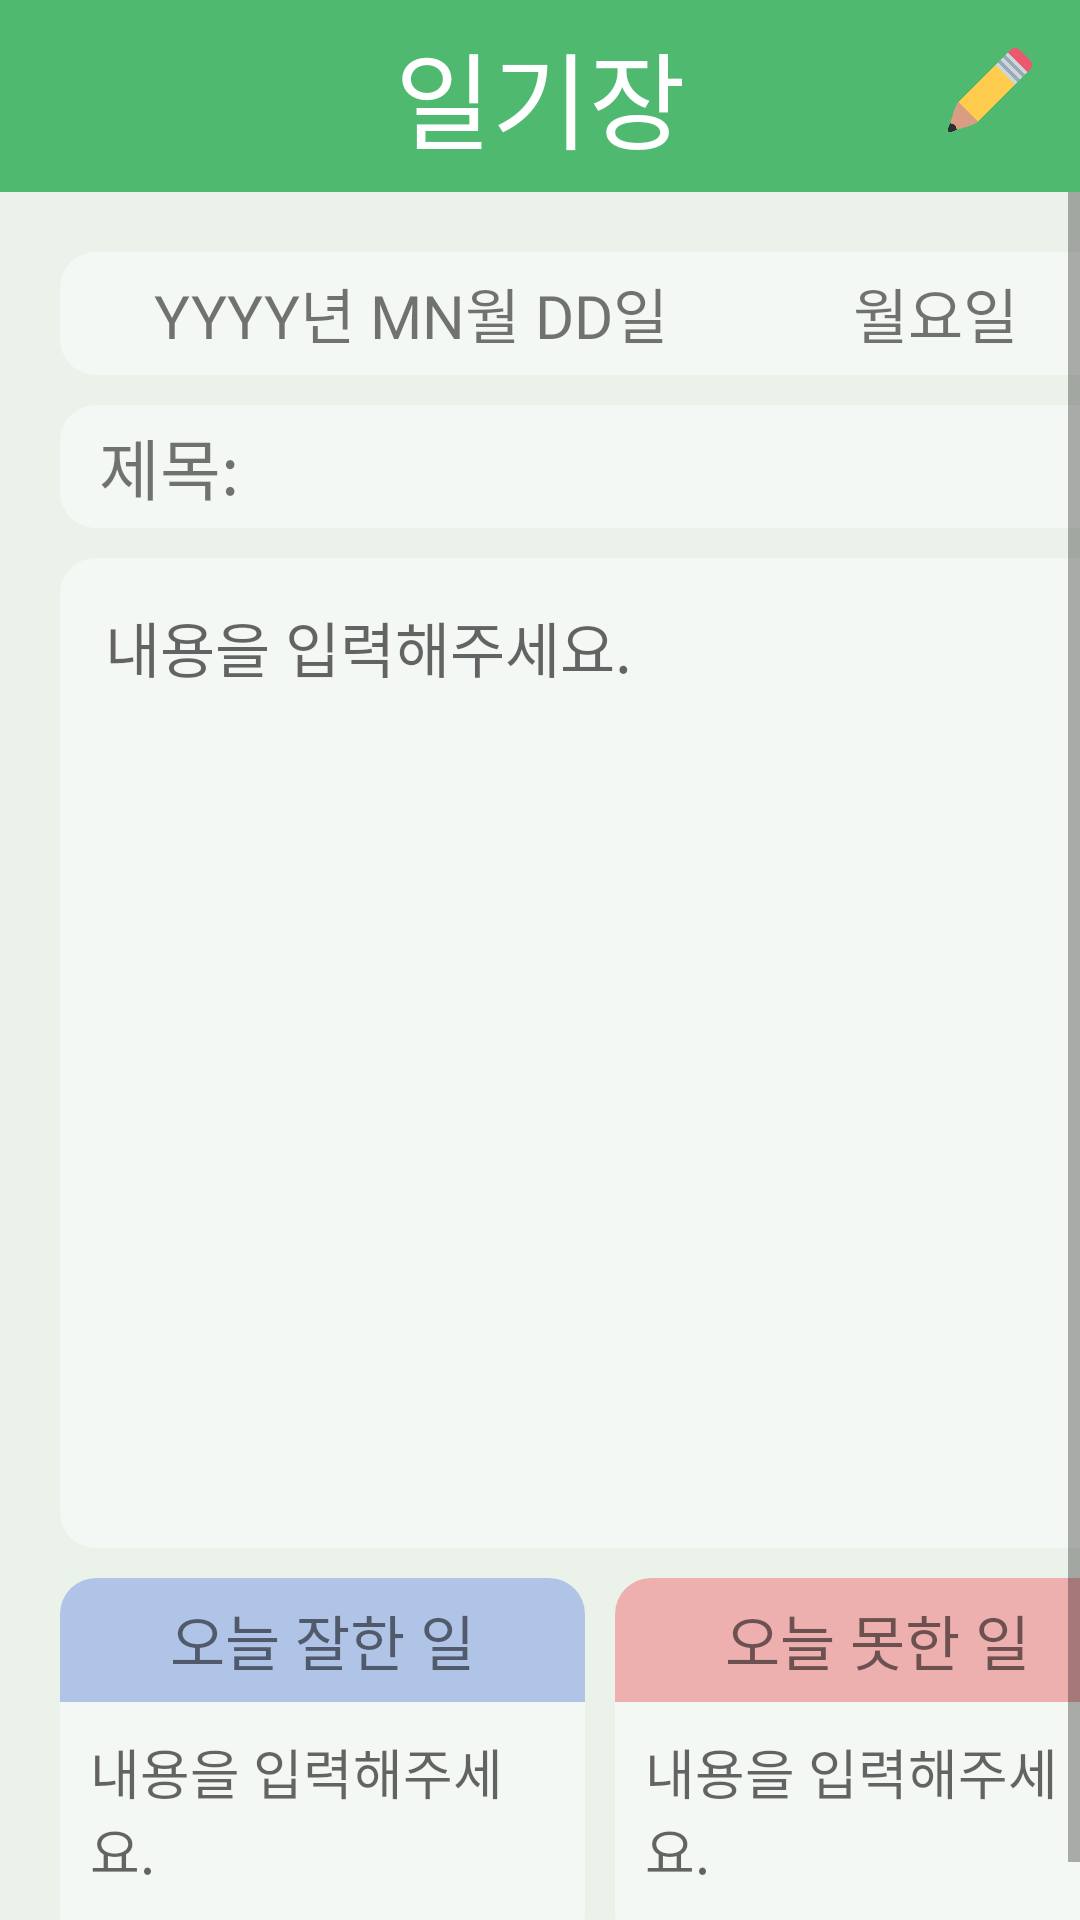

Reconstruct the res/layout file that produces this screen, plus the resources it refers to.
<!-- AndroidManifest.xml: application theme Theme.AppCompat.Light.NoActionBar -->
<!-- res/layout/fragment_diary.xml -->
<?xml version="1.0" encoding="utf-8"?>
<LinearLayout xmlns:android="http://schemas.android.com/apk/res/android"
    xmlns:app="http://schemas.android.com/apk/res-auto"
    xmlns:tools="http://schemas.android.com/tools"
    android:layout_width="match_parent"
    android:layout_height="match_parent"
    android:orientation="vertical"
    android:background="@color/colorDarkBackground"
    tools:context=".ui.diary.DiaryFragment">

    <androidx.constraintlayout.widget.ConstraintLayout
        android:layout_width="match_parent"
        android:layout_height="0dp"
        android:layout_weight="1"
        android:background="@color/colorPrimary">

        <TextView
            android:id="@+id/text_diary"
            android:layout_width="wrap_content"
            android:layout_height="match_parent"
            android:text="일기장"
            android:textAppearance="@style/title"
            android:textAlignment="center"
            android:gravity="center"
            app:layout_constraintLeft_toLeftOf="parent"
            app:layout_constraintRight_toRightOf="parent"
            app:layout_constraintTop_toTopOf="parent"/>

        <ImageView
            android:id="@+id/save_button"
            android:layout_width="30dp"
            android:layout_height="30dp"
            android:layout_marginRight="15dp"
            android:layout_marginTop="15dp"
            app:layout_constraintRight_toRightOf="parent"
            app:layout_constraintTop_toTopOf="parent"
            app:srcCompat="@drawable/icon_pencil" />

    </androidx.constraintlayout.widget.ConstraintLayout>

    <ScrollView
        android:layout_width="match_parent"
        android:layout_height="0dp"
        android:layout_weight="9"
        android:fillViewport="true">

        <LinearLayout
            android:layout_width="match_parent"
            android:layout_height="match_parent"
            android:layout_marginTop="20dp"
            android:layout_marginBottom="20dp"
            android:layout_marginRight="20dp"
            android:layout_marginLeft="20dp"
            android:orientation="vertical">

            <LinearLayout
                android:layout_width="match_parent"
                android:layout_height="0dp"
                android:layout_weight="1"
                android:layout_gravity="center"
                android:layout_marginBottom="10dp"
                android:orientation="horizontal"
                android:background="@drawable/rounded">

                <TextView
                    android:id="@+id/diary_date"
                    android:layout_width="0dp"
                    android:layout_height="match_parent"
                    android:layout_weight="2"
                    android:layout_marginRight="20dp"
                    android:layout_marginLeft="20dp"
                    android:gravity="center"
                    android:text="YYYY년 MN월 DD일"
                    android:textSize="20sp"
                    android:textAlignment="center"
                    android:fontFamily="@font/jua"/>

                <TextView
                    android:id="@+id/diary_week"
                    android:layout_width="0dp"
                    android:layout_height="match_parent"
                    android:layout_weight="1"
                    android:layout_marginRight="20dp"
                    android:layout_marginLeft="10dp"
                    android:gravity="center"
                    android:text="월요일"
                    android:textSize="20sp"
                    android:textAlignment="center"
                    android:fontFamily="@font/jua"/>

            </LinearLayout>

            <LinearLayout
                android:layout_width="match_parent"
                android:layout_height="0dp"
                android:layout_weight="1"
                android:layout_gravity="center"
                android:layout_marginBottom="10dp"
                android:orientation="horizontal"
                android:background="@drawable/rounded">

                <TextView
                    android:layout_width="wrap_content"
                    android:layout_height="match_parent"
                    android:layout_marginLeft="13dp"
                    android:layout_marginRight="13dp"
                    android:gravity="center_vertical"
                    android:text="제목:"
                    android:textSize="22sp"
                    android:fontFamily="@font/jua"/>

                <EditText
                    android:id="@+id/diary_title"
                    android:layout_width="match_parent"
                    android:layout_height="match_parent"
                    android:gravity="center_vertical"
                    android:background="@android:color/transparent"
                    android:textSize="22sp"
                    android:fontFamily="@font/jua"/>

            </LinearLayout>

            <EditText
                android:id="@+id/diary_text"
                android:layout_width="match_parent"
                android:layout_height="0dp"
                android:layout_weight="8"
                android:gravity="left"
                android:padding="15dp"
                android:layout_marginBottom="10dp"
                android:background="@drawable/rounded"
                android:hint="내용을 입력해주세요."
                android:textSize="20sp"
                android:fontFamily="@font/jua"/>

            <LinearLayout
                android:layout_width="match_parent"
                android:layout_height="0dp"
                android:layout_weight="3"
                android:layout_marginBottom="10dp"
                android:orientation="horizontal">

                <LinearLayout
                    android:layout_width="0dp"
                    android:layout_height="match_parent"
                    android:layout_weight="1"
                    android:layout_marginRight="5dp"
                    android:orientation="vertical"
                    android:background="@drawable/rounded">

                    <TextView
                        android:layout_width="match_parent"
                        android:layout_height="0dp"
                        android:layout_weight="1"
                        android:gravity="center"
                        android:background="@drawable/half_rounded_blue"
                        android:text="오늘 잘한 일"
                        android:textSize="20sp"
                        android:fontFamily="@font/jua"/>

                    <EditText
                        android:id="@+id/diary_best"
                        android:layout_width="match_parent"
                        android:layout_height="0dp"
                        android:layout_weight="2"
                        android:padding="10dp"
                        android:gravity="top|left"
                        android:hint="내용을 입력해주세요."
                        android:textSize="18sp"
                        android:fontFamily="@font/jua"
                        android:background="@null"/>

                </LinearLayout>

                <LinearLayout
                    android:layout_width="0dp"
                    android:layout_height="match_parent"
                    android:layout_weight="1"
                    android:layout_marginLeft="5dp"
                    android:orientation="vertical"
                    android:background="@drawable/rounded">

                    <TextView
                        android:layout_width="match_parent"
                        android:layout_height="0dp"
                        android:layout_weight="1"
                        android:gravity="center"
                        android:background="@drawable/half_rounded_red"
                        android:text="오늘 못한 일"
                        android:textSize="20sp"
                        android:fontFamily="@font/jua"/>

                    <EditText
                        android:id="@+id/diary_worst"
                        android:layout_width="match_parent"
                        android:layout_height="0dp"
                        android:layout_weight="2"
                        android:padding="10dp"
                        android:gravity="top|left"
                        android:hint="내용을 입력해주세요."
                        android:textSize="18sp"
                        android:fontFamily="@font/jua"
                        android:background="@null"/>

                </LinearLayout>

            </LinearLayout>

        </LinearLayout>

    </ScrollView>

</LinearLayout>
<!-- resources referenced by this layout -->
<resources>
  <color name="colorDarkBackground">#CCE6F1E6</color>
  <color name="colorPrimary">#4FBA6F</color>
  <!-- drawable half_rounded_blue (drawable) -->
  <?xml version="1.0" encoding="utf-8"?>
  <shape xmlns:android="http://schemas.android.com/apk/res/android"
      android:padding ="20dp"
      android:shape = "rectangle">
      <solid android:color="#AFC4E7"/>
      <corners
          android:topLeftRadius="12dp"
          android:topRightRadius="12dp"/>
  </shape>
  <!-- drawable half_rounded_red (drawable) -->
  <?xml version="1.0" encoding="utf-8"?>
  <shape xmlns:android="http://schemas.android.com/apk/res/android"
      android:padding ="20dp"
      android:shape = "rectangle">
      <solid android:color="#EEAFAF"/>
      <corners
          android:topLeftRadius="12dp"
          android:topRightRadius="12dp"/>
  </shape>
  <!-- drawable icon_pencil: png bitmap (drawable, 18102 bytes) -->
  <!-- drawable rounded (drawable) -->
  <?xml version="1.0" encoding="utf-8"?>
  <shape xmlns:android="http://schemas.android.com/apk/res/android"
      android:padding ="20dp"
      android:shape = "rectangle">
      <solid android:color="#80FFFFFF"/>
      <corners
          android:bottomLeftRadius="12dp"
          android:bottomRightRadius="12dp"
          android:topLeftRadius="12dp"
          android:topRightRadius="12dp"/>
  </shape>
  <style name="title" parent="@style/TextAppearance.AppCompat">
          <item name="android:textColor">#fff</item>
          <item name="android:textSize">35sp</item>
          <item name="android:fontFamily">@font/jua</item>
      </style>
</resources>
